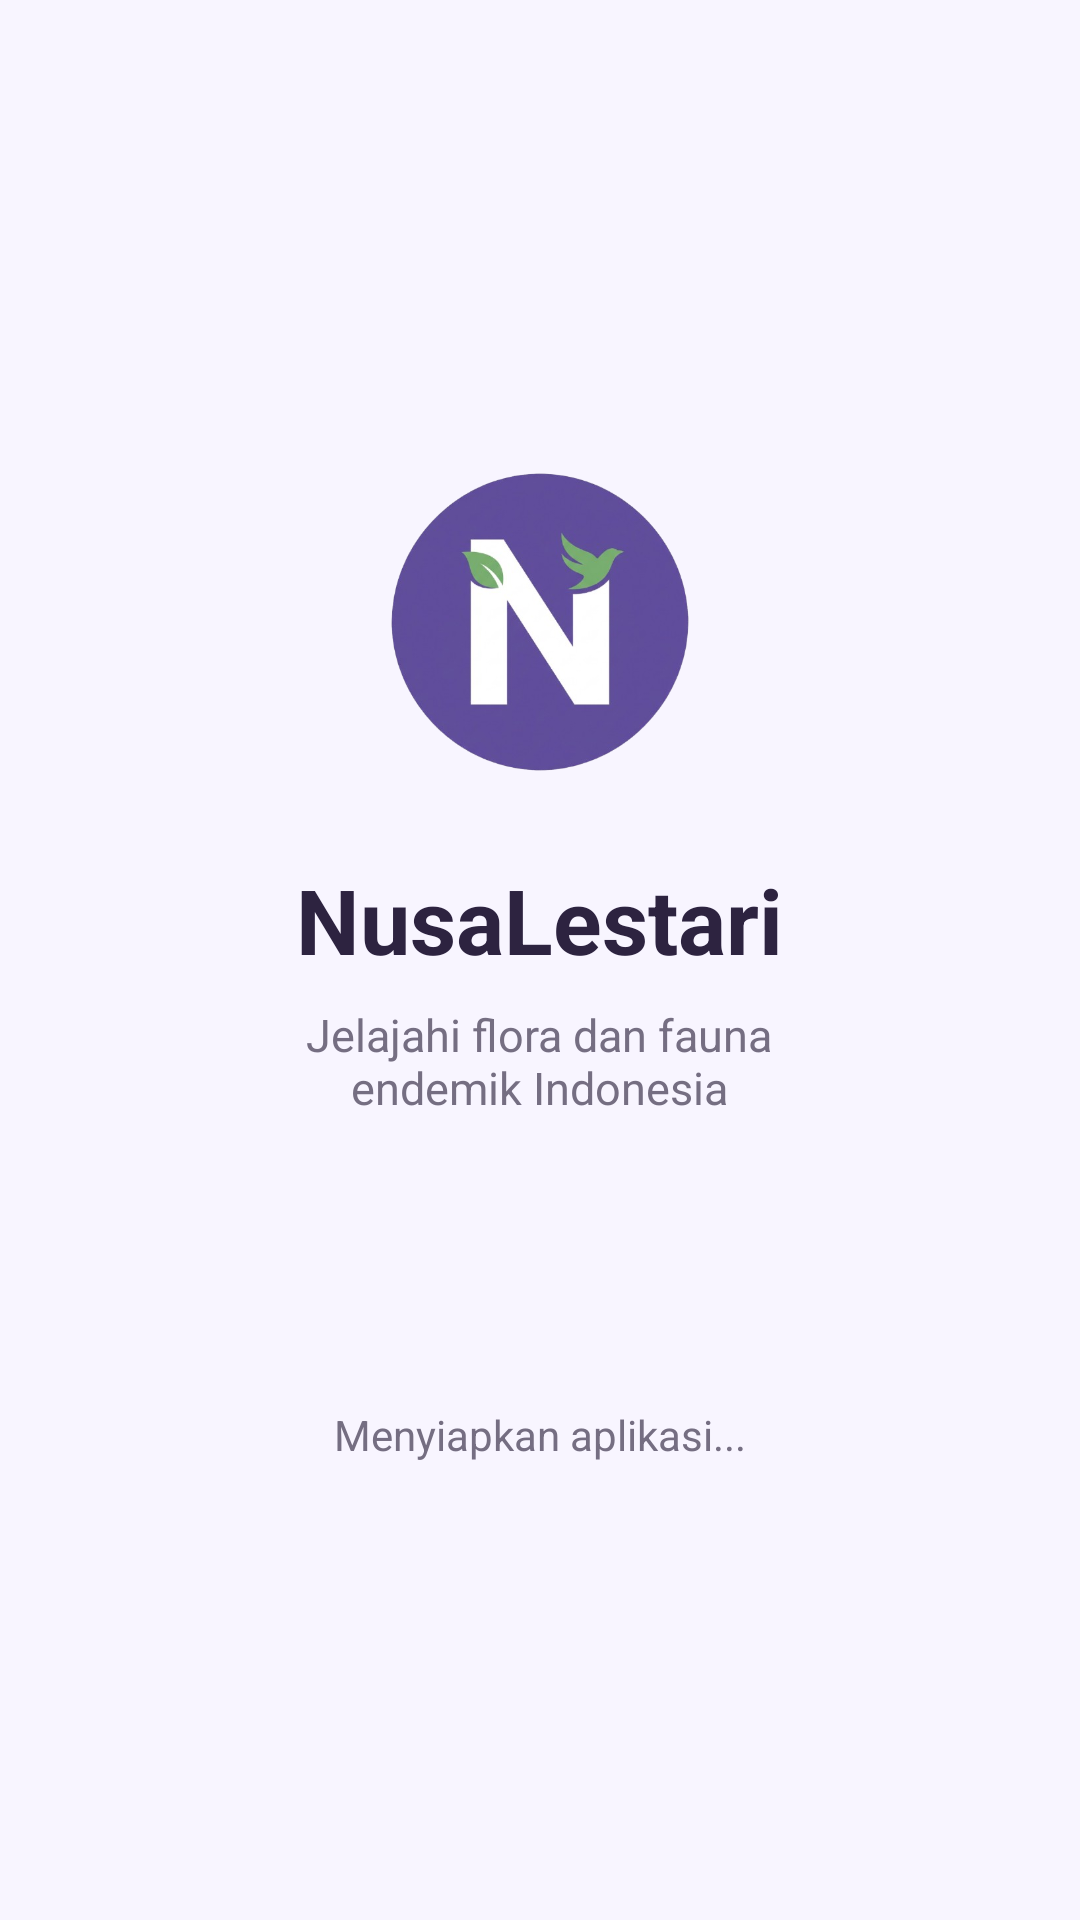

Write the Android layout XML for this screen, with the resource values it uses.
<!-- AndroidManifest.xml: application theme Theme.NusaLestari -->
<!-- res/layout/activity_splash.xml -->
<?xml version="1.0" encoding="utf-8"?>
<LinearLayout xmlns:android="http://schemas.android.com/apk/res/android"
    android:id="@+id/main"
    android:layout_width="match_parent"
    android:layout_height="match_parent"
    android:background="@color/screen_background"
    android:gravity="center"
    android:orientation="vertical"
    android:padding="32dp">

    <ImageView
        android:layout_width="110dp"
        android:layout_height="110dp"
        android:contentDescription="Logo NusaLestari"
        android:src="@drawable/logo_nusalestari" />

    <TextView
        android:layout_width="wrap_content"
        android:layout_height="wrap_content"
        android:layout_marginTop="24dp"
        android:text="NusaLestari"
        android:textColor="@color/on_surface"
        android:textSize="30sp"
        android:textStyle="bold" />

    <TextView
        android:layout_width="wrap_content"
        android:layout_height="wrap_content"
        android:layout_marginTop="8dp"
        android:gravity="center"
        android:text="Jelajahi flora dan fauna&#10;endemik Indonesia"
        android:textAlignment="center"
        android:textColor="@color/on_surface_variant"
        android:textSize="15sp" />

    <ProgressBar
        android:id="@+id/progress_loading"
        android:layout_width="wrap_content"
        android:layout_height="wrap_content"
        android:layout_marginTop="32dp"
        android:indeterminateTint="@color/primary" />

    <TextView
        android:id="@+id/tv_status"
        android:layout_width="wrap_content"
        android:layout_height="wrap_content"
        android:layout_marginTop="16dp"
        android:gravity="center"
        android:text="Menyiapkan aplikasi..."
        android:textColor="@color/on_surface_variant"
        android:textSize="14sp" />

    <Button
        android:id="@+id/btn_retry"
        android:layout_width="wrap_content"
        android:layout_height="wrap_content"
        android:layout_marginTop="20dp"
        android:backgroundTint="@color/primary"
        android:text="Coba Lagi"
        android:textColor="#FFFFFF"
        android:visibility="gone" />

</LinearLayout>
<!-- resources referenced by this layout -->
<resources>
  <color name="on_surface">#2D2340</color>
  <color name="on_surface_variant">#756E82</color>
  <color name="primary">#6750A4</color>
  <color name="screen_background">#F8F5FF</color>
  <!-- drawable logo_nusalestari: png bitmap (drawable-nodpi, 123685 bytes) -->
  <style name="Theme.NusaLestari" parent="Base.Theme.NusaLestari" />
  <style name="Base.Theme.NusaLestari" parent="Theme.Material3.DayNight.NoActionBar">
      </style>
</resources>
